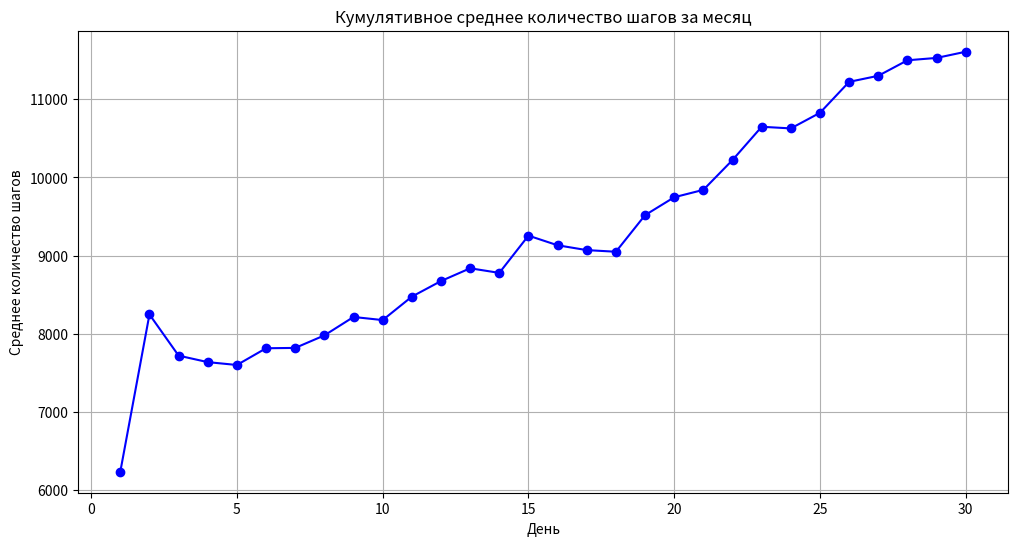

Write Python code to recreate this figure.
import numpy as np
import matplotlib.pyplot as plt

steps = np.array([6236, 10260, 6667, 7389, 7455, 8886, 7846, 9101, 10101, 7818, 11472, 10870, 10801, 8012, 15930, 7281, 8083, 8695, 17941, 14102, 11732, 18238, 20010, 10143, 15622, 21118, 13321, 16856, 12371, 13911])

cumulative_means = [np.round(np.mean(steps[:i+1]), 2) for i in range(len(steps))]

plt.figure(figsize=(12, 6))
plt.plot(range(1, len(steps)+1), cumulative_means, marker='o', color='b', linestyle='-')
plt.title("Кумулятивное среднее количество шагов за месяц")
plt.xlabel("День")
plt.ylabel("Среднее количество шагов")
plt.grid(True)
plt.show()

# Find the days with the most significant decrease in activity
max_drop_start = 0
max_drop_end = 0
max_drop_amount = 0

for i in range(1, len(cumulative_means)):
    drop_amount = cumulative_means[i-1] - cumulative_means[i]
    if drop_amount > max_drop_amount:
        max_drop_amount = drop_amount
        max_drop_start = i - 1
        max_drop_end = i

print(max_drop_start + 1, max_drop_end)